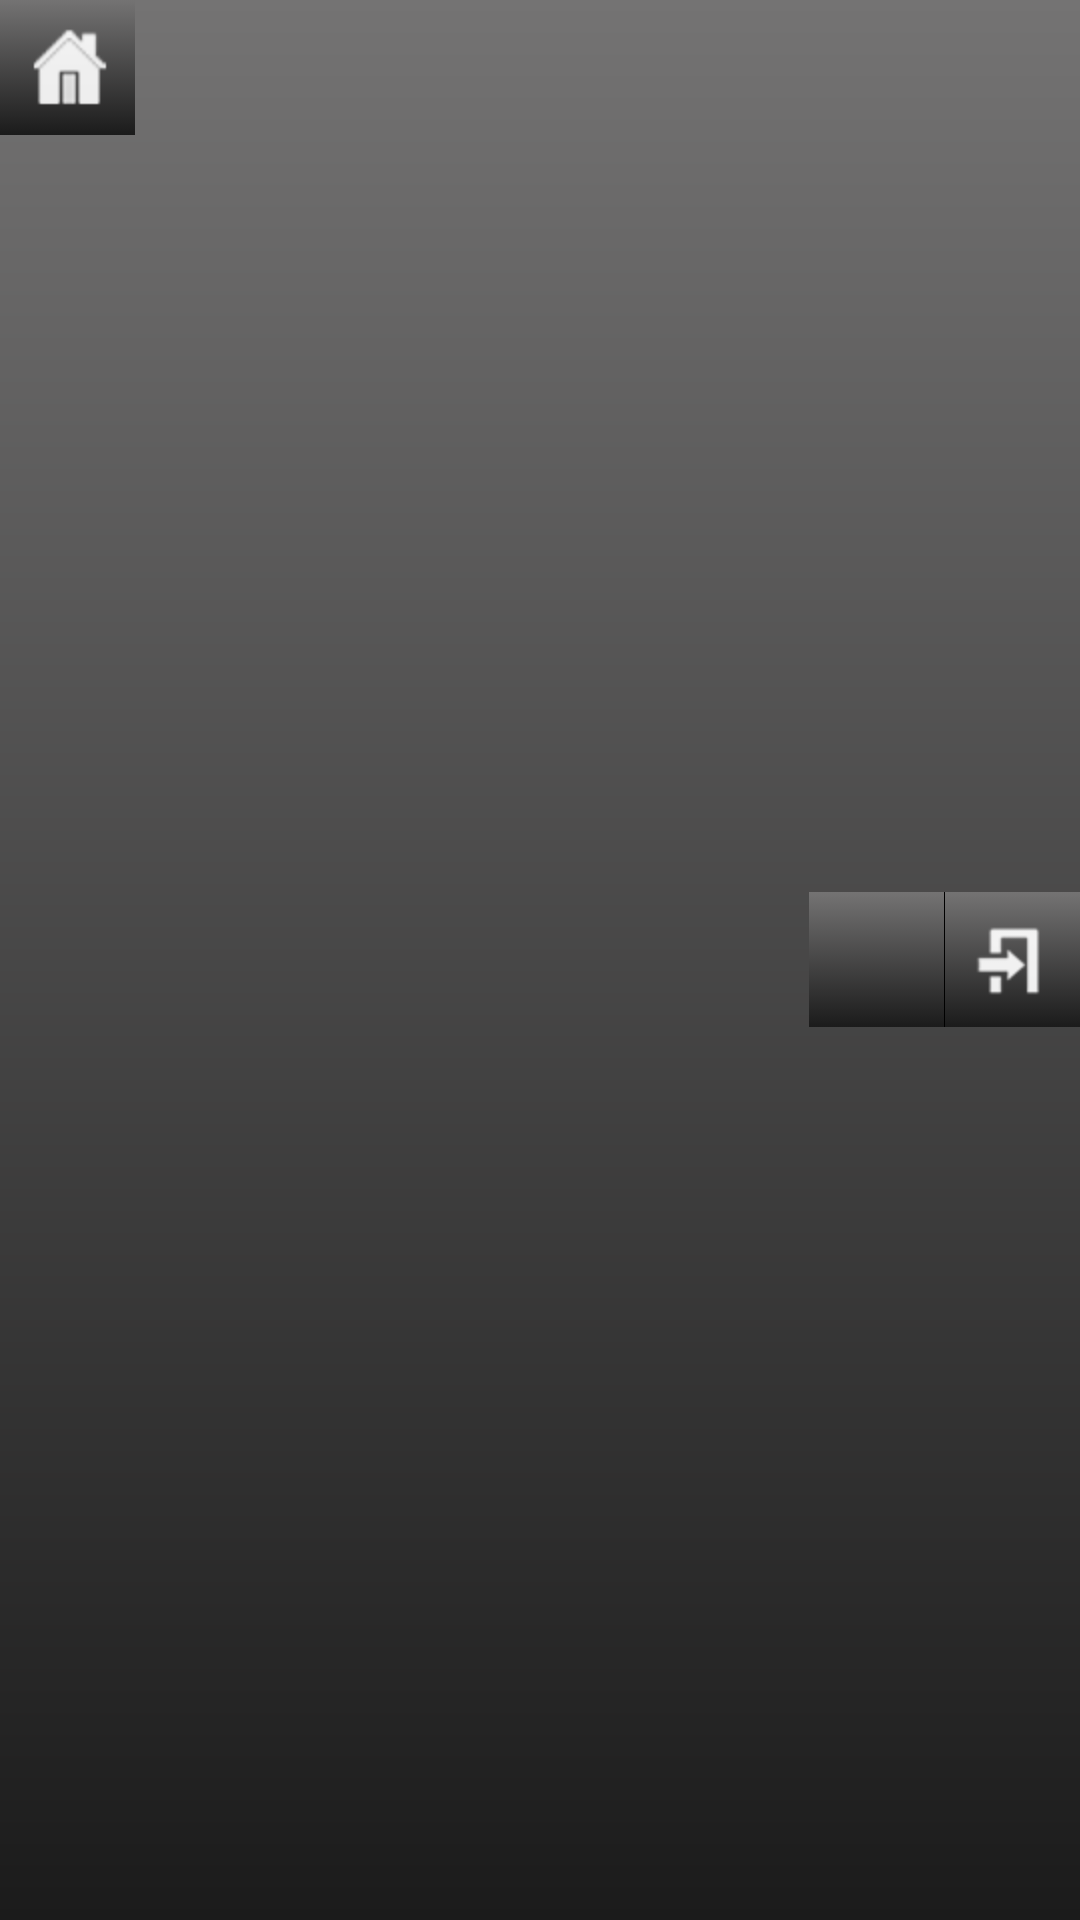

Layout XML and referenced resources for this Android screen:
<!-- AndroidManifest.xml: fallback theme Theme.MaterialComponents.DayNight.NoActionBar -->
<!-- res/layout/actionbar.xml -->
<?xml version="1.0" encoding="utf-8"?>

<RelativeLayout xmlns:android="http://schemas.android.com/apk/res/android"
    android:id="@+id/screen"
    android:layout_width="fill_parent"
    android:orientation="horizontal" android:background="@drawable/actionbar_background" android:layout_height="55dip">
    <RelativeLayout
        android:id="@+id/actionbar_home"
        android:layout_width="wrap_content"
        android:layout_height="45dip"
        android:orientation="horizontal"
        android:layout_alignParentLeft="true"
        android:layout_centerVertical="true"
        android:visibility="visible"
        >
        
        <RelativeLayout
            android:id="@+id/actionbar_home_bg"
            android:layout_width="wrap_content"
            android:layout_height="45dip"
            android:orientation="horizontal"
            android:layout_alignParentLeft="true"
            android:layout_centerVertical="true"
            android:background="@color/actionbar_separator"
            android:visibility="gone"
            >
            
            
        </RelativeLayout>
    </RelativeLayout>
    <TextView
        android:id="@+id/actionbar_title"
        android:layout_width="wrap_content"
        android:layout_height="wrap_content"
        android:layout_alignWithParentIfMissing="true"
        android:layout_centerVertical="true"
        android:paddingLeft="10dip"
        android:textSize="16dip"
        android:textStyle="bold"
        android:textColor="#FFF"
        android:singleLine="true"
        android:layout_toRightOf="@+id/actionbar_home_btn"/>
    <LinearLayout
        android:id="@+id/actionbar_actions"
        android:layout_width="wrap_content"
        android:layout_height="45dip"
        android:layout_alignParentRight="true"
        android:layout_centerVertical="true"
        android:background="@color/actionbar_separator"
        >
		<LinearLayout 
			android:id="@+id/LinearLayout01" 
			    android:layout_width="@dimen/actionbar_item_width"
			    android:layout_height="@dimen/actionbar_item_height"
			    android:background="@drawable/actionbar_btn"
			    android:padding="10dip"
			    android:layout_centerVertical="true"
			    android:visibility="visible" android:clickable="false"
			    >
			<ProgressBar 
			    android:id="@+id/actionbar_item_progress"
				android:layout_height="fill_parent"
				android:layout_width="fill_parent"
			/>
		</LinearLayout>
    	<ImageButton
    		android:id="@+id/actionbar_item_clients"
    		android:layout_width="@dimen/actionbar_item_width"
    		android:layout_height="@dimen/actionbar_item_height"
    		android:background="@drawable/actionbar_btn"
    		android:padding="5dip"
    		android:layout_marginLeft="1px"
    		android:layout_centerVertical="true"
    		android:singleLine="true"
    		android:src="@drawable/actionbar_remote" android:visibility="gone"/>
    	<ImageButton
    		android:id="@+id/actionbar_item_search"
    		android:layout_width="@dimen/actionbar_item_width"
    		android:layout_height="@dimen/actionbar_item_height"
    		android:background="@drawable/actionbar_btn"
    		android:padding="5dip"
    		android:layout_marginLeft="1px"
    		android:layout_centerVertical="true"
    		android:singleLine="true"
    		android:src="@drawable/actionbar_search" android:visibility="gone"/>
    	<ImageButton android:layout_width="@dimen/actionbar_item_width" android:layout_height="@dimen/actionbar_item_height" android:visibility="visible" android:background="@drawable/actionbar_btn" android:layout_marginLeft="1px" android:padding="5dip" android:id="@+id/actionbar_item_logout" android:src="@drawable/actionbar_logout"></ImageButton>
    
</LinearLayout>
<ImageButton android:id="@+id/actionbar_home_btn" android:padding="5dip" android:layout_marginRight="1px" android:layout_width="45dip" android:layout_height="45dip" android:background="@drawable/actionbar_btn" android:src="@drawable/actionbar_home" android:layout_alignParentLeft="true"></ImageButton>
</RelativeLayout>
<!-- resources referenced by this layout -->
<resources>
  <color name="actionbar_separator">#000000</color>
  <dimen name="actionbar_item_height">45dip</dimen>
  <dimen name="actionbar_item_width">45dip</dimen>
  <!-- drawable actionbar_background (drawable) -->
  <?xml version="1.0" encoding="utf-8"?>
  
  <shape xmlns:android="http://schemas.android.com/apk/res/android"
      android:shape="rectangle">
      <gradient
          android:startColor="@color/actionbar_background_start"
          android:endColor="@color/actionbar_background_end"
          android:angle="-90" />
  </shape>
  <!-- drawable actionbar_btn (drawable) -->
  <?xml version="1.0" encoding="utf-8"?>
  
  <selector xmlns:android="http://schemas.android.com/apk/res/android">
      
      <item
          android:state_focused="false"
          android:state_selected="false"
          android:state_pressed="false"
          android:drawable="@drawable/actionbar_btn_normal"
          />
      <item
          android:state_focused="false"
          android:state_selected="true"
          android:state_pressed="false"
          android:drawable="@drawable/actionbar_btn_pressed"
          />
  
      
      <item
          android:state_focused="true"
          android:state_selected="false"
          android:state_pressed="false"
          android:drawable="@drawable/actionbar_btn_pressed"
          />
      <item
          android:state_focused="true"
          android:state_selected="true"
          android:state_pressed="false"
          android:drawable="@drawable/actionbar_btn_pressed"
          />
  
      
      <item
          android:state_pressed="true"
          android:drawable="@drawable/actionbar_btn_pressed"
          />
  </selector>
  <!-- drawable actionbar_home: png bitmap (drawable-hdpi, 1311 bytes) -->
  <!-- drawable actionbar_logout: png bitmap (drawable-hdpi, 1242 bytes) -->
  <!-- drawable actionbar_remote: png bitmap (drawable-hdpi, 1916 bytes) -->
  <!-- drawable actionbar_search: png bitmap (drawable-hdpi, 1566 bytes) -->
  <color name="actionbar_background_start">#747373</color>
  <color name="actionbar_background_end">#1b1b1b</color>
  <!-- drawable actionbar_btn_normal (drawable) -->
  <?xml version="1.0" encoding="utf-8"?>
  
  <shape xmlns:android="http://schemas.android.com/apk/res/android"
      android:shape="rectangle">
      <gradient
          android:startColor="@color/actionbar_background_start"
          android:endColor="@color/actionbar_background_end"
          android:angle="-90"/>
  </shape>
  <!-- drawable actionbar_btn_pressed (drawable) -->
  <?xml version="1.0" encoding="utf-8"?>
  
  <shape xmlns:android="http://schemas.android.com/apk/res/android"
      android:shape="rectangle">
      <gradient
          android:startColor="@color/actionbar_background_item_pressed_start"
          android:endColor="@color/actionbar_background_item_pressed_end"
          android:angle="-90"/>
  </shape>
  <color name="actionbar_background_item_pressed_start">#FF7F00</color>
  <color name="actionbar_background_item_pressed_end">#EE7600</color>
</resources>
